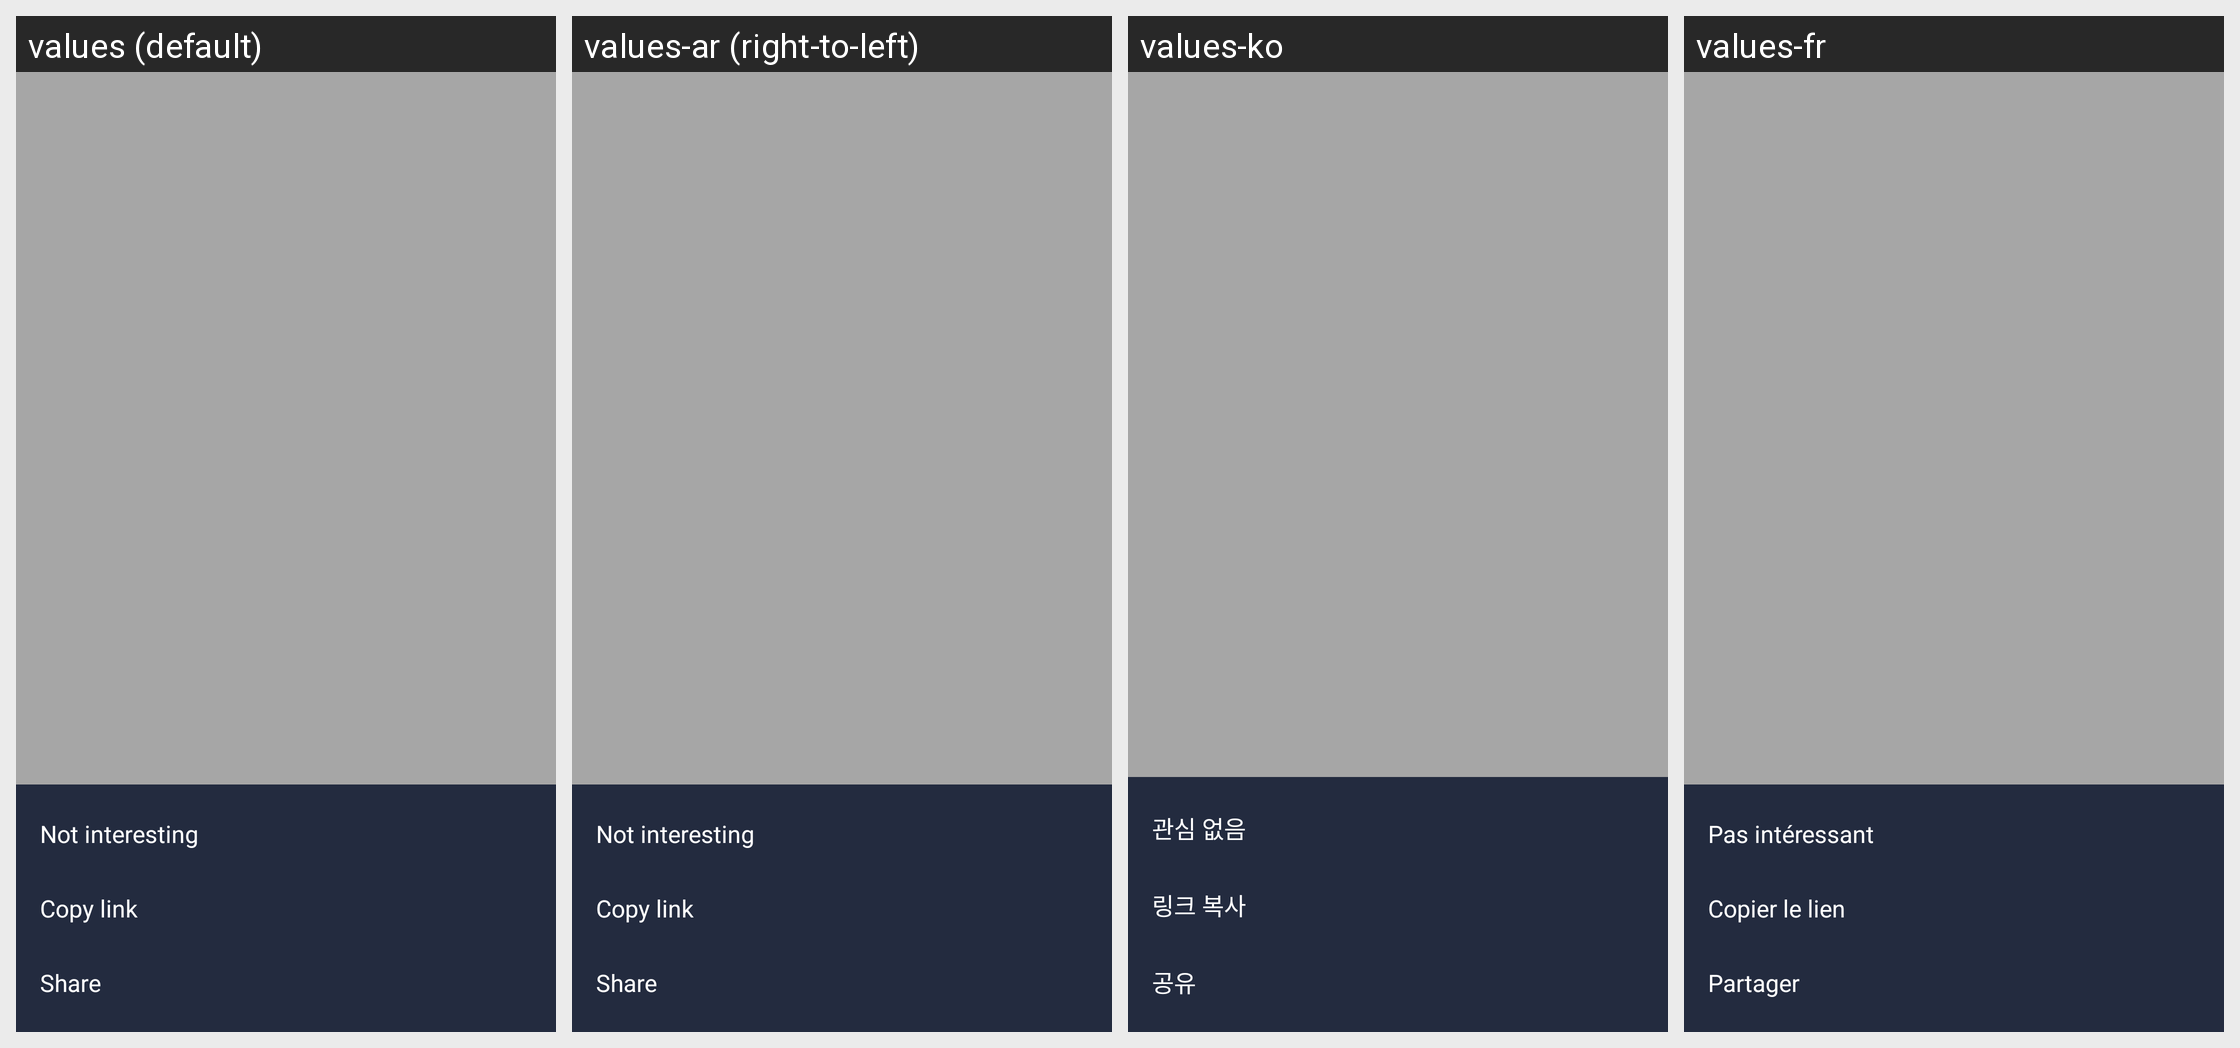

Translations of the strings shown on this Android screen, per locale in the grid:
Android screen res/layout/macro_feed_options.xml rendered under 4 locales, left to right: values (default), values-ar (right-to-left), values-ko, values-fr. Device: Nexus 5 (rendered at 1080×1920; each locale shown at half size, 540×960, under a caption strip naming it); theme IQTheme.
Other locales in the repository, not shown: values-af, values-bn, values-cs, values-da, values-de, values-el, values-en, values-en-rGB, values-es, values-fa, values-fi, values-fr-rCA, values-gu, values-hi, values-hr, values-hu, values-in, values-it, values-iw, values-ja, values-kn, values-ml, values-mr, values-ms, values-nb, values-nl, values-pa, values-pl, values-pt, values-pt-rBR, values-pt-rPT, values-sk, values-sv, values-ta, values-te, values-tl, values-tr, values-zh, values-zh-rCN, values-zh-rHK, values-zh-rTW.
Strings drawn on this screen, with the default value and each locale's value (text and hints the layout hard-codes, and strings that could not be matched under every locale, appear in the picture but are not listed):

not_interesting
  values: Not interesting
  values-ar: Not interesting  [not translated; the default value is used]
  values-ko: 관심 없음
  values-fr: Pas intéressant

copy_link
  values: Copy link
  values-ar: Copy link  [not translated; the default value is used]
  values-ko: 링크 복사
  values-fr: Copier le lien

share
  values: Share
  values-ar: Share  [not translated; the default value is used]
  values-ko: 공유
  values-fr: Partager
